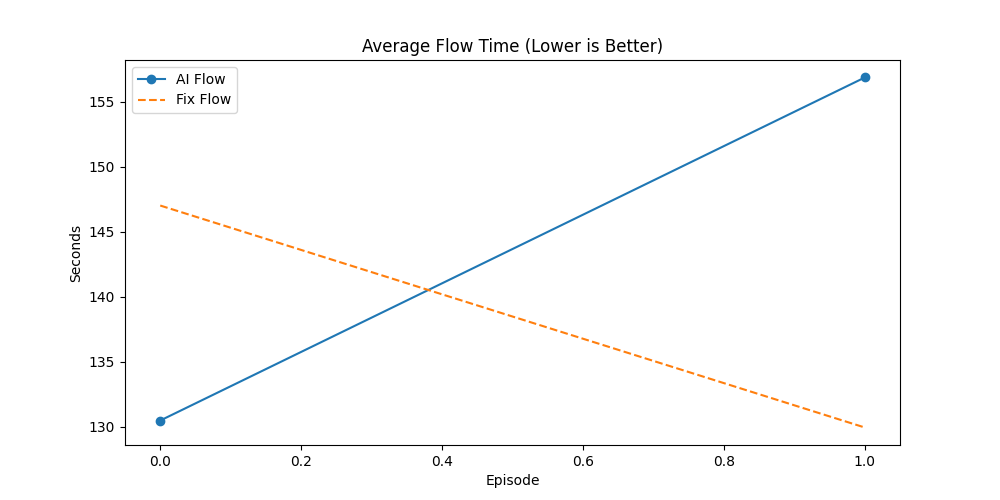

Source data for this figure (header and first rows):
Episode, AI_Done(%), Fix_Done(%), AI_Flow, Fix_Flow, AI_Makespan, Fix_Makespan, AI_GA_Time, Fix_GA_Time, Winner
8, 57.58, 33.33, 130.5, 147, 482.9, 501.9, 51.65, 319.5, AI
9, 41.6, 25.6, 156.9, 129.9, 490.9, 507.9, 65.81, 367.8, AI
